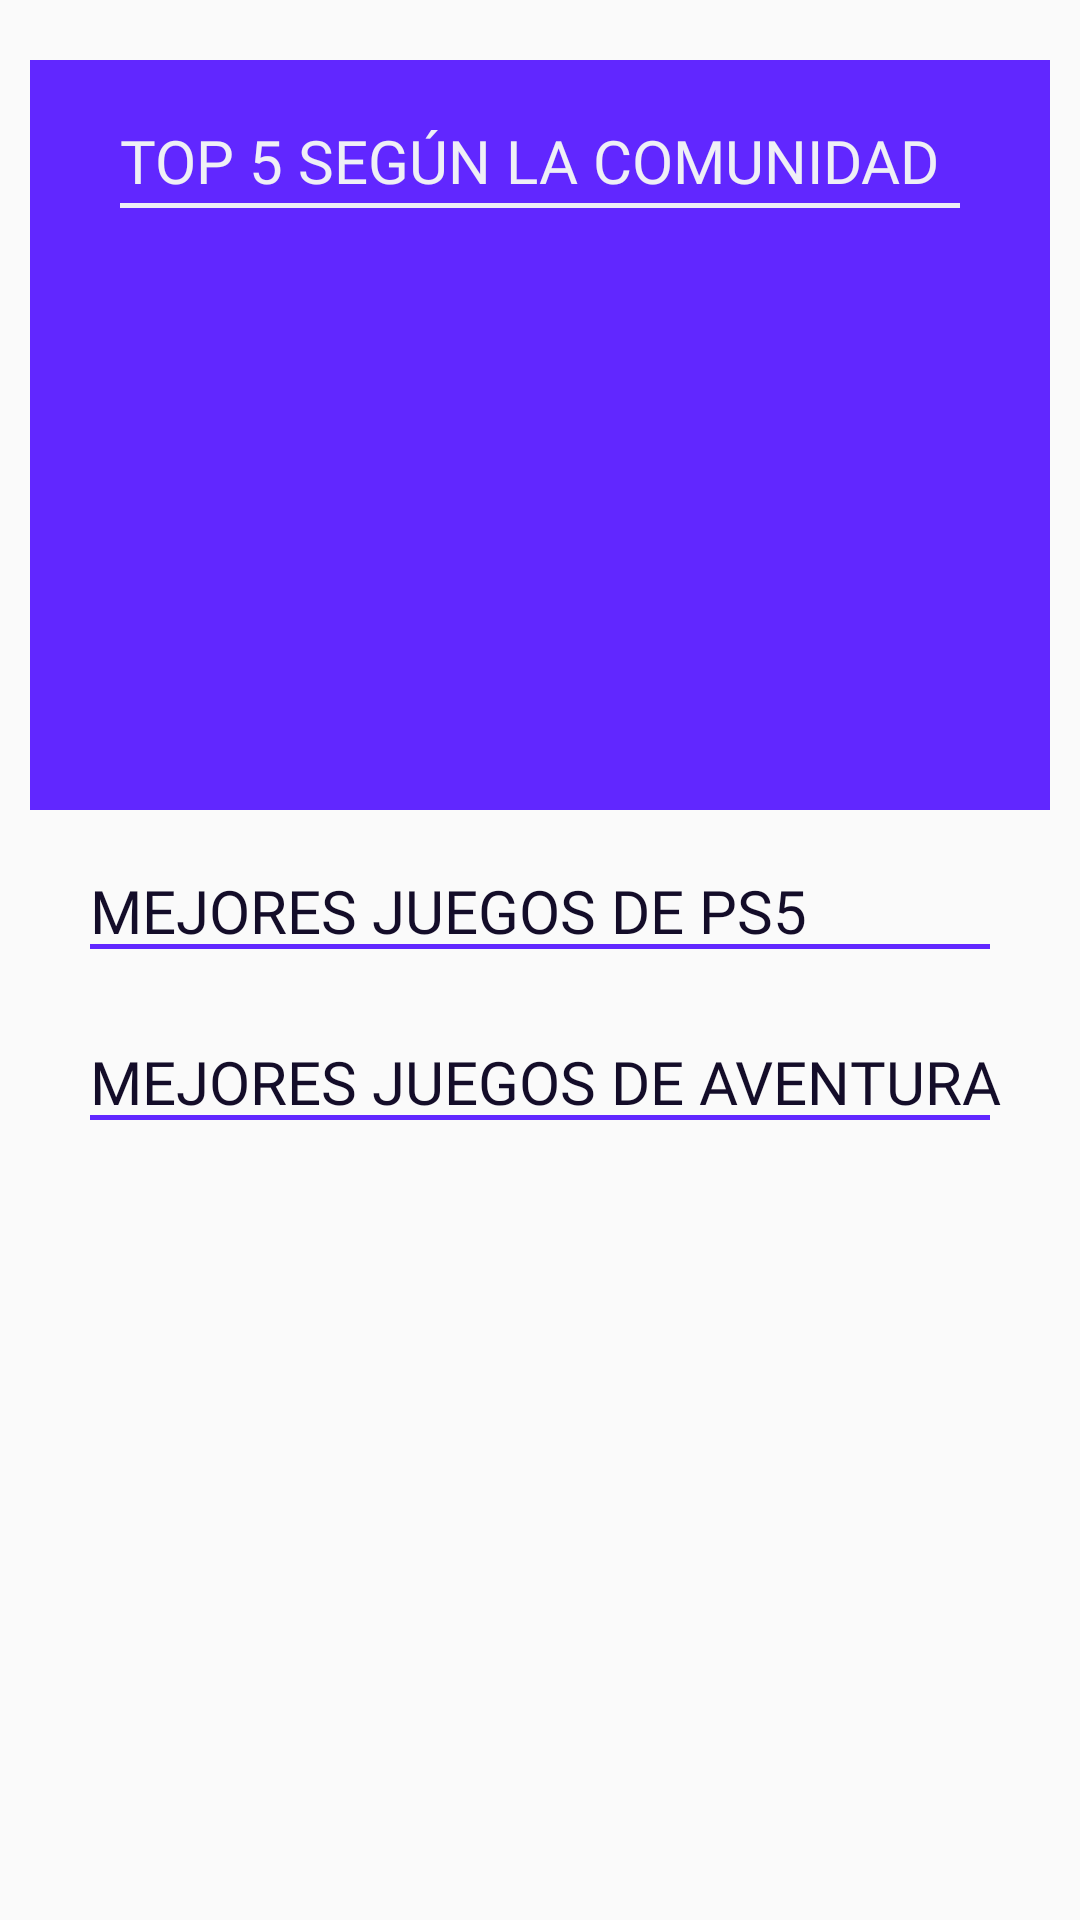

Here is an Android app screen rendered from its layout file. Give the layout XML and the strings, colors and styles it references.
<!-- AndroidManifest.xml: application theme SplashTheme -->
<!-- res/layout/fragment_ranking.xml -->
<?xml version="1.0" encoding="utf-8"?>
<LinearLayout xmlns:android="http://schemas.android.com/apk/res/android"
    xmlns:app="http://schemas.android.com/apk/res-auto"
    xmlns:tools="http://schemas.android.com/tools"
    android:layout_width="match_parent"
    android:layout_height="match_parent"
    android:orientation="vertical"
    tools:context=".fragments.RankingFragment">

    <androidx.core.widget.NestedScrollView
        android:layout_width="match_parent"
        android:layout_height="match_parent">

        <LinearLayout
            android:layout_width="match_parent"
            android:layout_height="match_parent"
            android:orientation="vertical">

            <LinearLayout
                android:layout_width="match_parent"
                android:layout_height="250dp"
                android:layout_marginStart="10dp"
                android:layout_marginTop="20dp"
                android:layout_marginEnd="10dp"
                android:background="@color/colorPrimario">

                <RelativeLayout
                    android:layout_width="wrap_content"
                    android:layout_height="wrap_content"
                    android:orientation="vertical">

                    <RelativeLayout
                        android:layout_width="wrap_content"
                        android:layout_height="50dp">


                        <RelativeLayout
                            android:layout_width="wrap_content"
                            android:layout_height="wrap_content"
                            android:layout_marginStart="30dp"
                            android:layout_marginTop="20dp">

                            <TextView
                                android:layout_width="wrap_content"
                                android:layout_height="wrap_content"
                                android:layout_alignParentStart="true"
                                android:fontFamily="@font/armata"
                                android:text="TOP 5 SEGÚN LA COMUNIDAD"
                                android:textColor="@color/colorSecundario"
                                android:textSize="20dp" />

                        </RelativeLayout>

                        <ImageView
                            android:layout_width="match_parent"
                            android:layout_height="3dp"
                            android:layout_alignParentBottom="true"
                            android:layout_marginStart="30dp"
                            android:layout_marginEnd="30dp"
                            android:src="@drawable/linea_blanca" />

                    </RelativeLayout>

                    <androidx.recyclerview.widget.RecyclerView
                        android:id="@+id/recyclerRankingPrincip"
                        android:background="@color/transparent"
                        android:layout_width="match_parent"
                        android:layout_height="match_parent"
                        android:layout_marginTop="80dp"
                        android:layout_marginBottom="5dp" />

                </RelativeLayout>

            </LinearLayout>


            <RelativeLayout
                android:layout_width="wrap_content"
                android:layout_height="wrap_content"
                android:orientation="vertical">


                <RelativeLayout
                    android:layout_width="wrap_content"
                    android:layout_height="wrap_content"
                    android:layout_marginStart="30dp"
                    android:layout_marginTop="20dp">

                    <TextView
                        android:layout_width="wrap_content"
                        android:layout_height="wrap_content"
                        android:layout_alignParentStart="true"
                        android:fontFamily="@font/armata"
                        android:text="MEJORES JUEGOS DE PS5"
                        android:textColor="@color/colorTerciario"
                        android:textSize="20dp" />

                </RelativeLayout>


                <ImageView
                    android:layout_width="match_parent"
                    android:layout_height="3dp"
                    android:layout_alignParentBottom="true"
                    android:layout_marginStart="30dp"
                    android:layout_marginEnd="30dp"
                    android:src="@drawable/linea_divisor" />

            </RelativeLayout>

            <androidx.recyclerview.widget.RecyclerView
                android:id="@+id/recyclerRankingPs5"
                android:layout_width="match_parent"
                android:layout_height="wrap_content"
                android:layout_marginTop="10dp"/>

            <RelativeLayout
                android:layout_width="wrap_content"
                android:layout_height="wrap_content"
                android:orientation="vertical">



            </RelativeLayout>



            <RelativeLayout
                android:layout_width="wrap_content"
                android:layout_height="wrap_content"
                android:orientation="vertical">


                <RelativeLayout
                    android:layout_width="wrap_content"
                    android:layout_height="wrap_content"
                    android:layout_marginStart="30dp"
                    android:layout_marginTop="20dp">

                    <TextView
                        android:layout_width="wrap_content"
                        android:layout_height="wrap_content"
                        android:layout_alignParentStart="true"
                        android:fontFamily="@font/armata"
                        android:text="MEJORES JUEGOS DE AVENTURA"
                        android:textColor="@color/colorTerciario"
                        android:textSize="20dp" />

                </RelativeLayout>


                <ImageView
                    android:layout_width="match_parent"
                    android:layout_height="3dp"
                    android:layout_alignParentBottom="true"
                    android:layout_marginStart="30dp"
                    android:layout_marginEnd="30dp"
                    android:src="@drawable/linea_divisor" />

            </RelativeLayout>

            <androidx.recyclerview.widget.RecyclerView
                android:id="@+id/recyclerMejoresAventuras"
                android:layout_width="match_parent"
                android:layout_height="wrap_content"
                android:layout_marginTop="10dp" />

        </LinearLayout>

    </androidx.core.widget.NestedScrollView>


</LinearLayout>
<!-- resources referenced by this layout -->
<resources>
  <color name="colorPrimario">#6127FF</color>
  <color name="colorSecundario">#EFEFF6</color>
  <color name="colorTerciario">#140D29</color>
  <color name="transparent">#00FFFFFF</color>
  <!-- drawable linea_blanca (drawable) -->
  <vector xmlns:android="http://schemas.android.com/apk/res/android"
      android:width="311dp"
      android:height="2dp"
      android:viewportWidth="311"
      android:viewportHeight="2">
    <path
        android:pathData="M0,1L311,1"
        android:strokeWidth="2"
        android:fillColor="#00000000"
        android:strokeColor="#EFEFF6"/>
  </vector>
  <!-- drawable linea_divisor (drawable) -->
  <vector xmlns:android="http://schemas.android.com/apk/res/android"
      android:width="311dp"
      android:height="2dp"
      android:viewportWidth="311"
      android:viewportHeight="2">
    <path
        android:pathData="M0,1L311,1"
        android:strokeWidth="2"
        android:fillColor="#00000000"
        android:strokeColor="#6127FF"/>
  </vector>
  <style name="SplashTheme" parent="Theme.AppCompat.Light.NoActionBar">
  
          <item name="windowActionBar">false</item>
          <item name="windowNoTitle">true</item>
          <item name="android:windowFullscreen">true</item>
  
      </style>
</resources>
